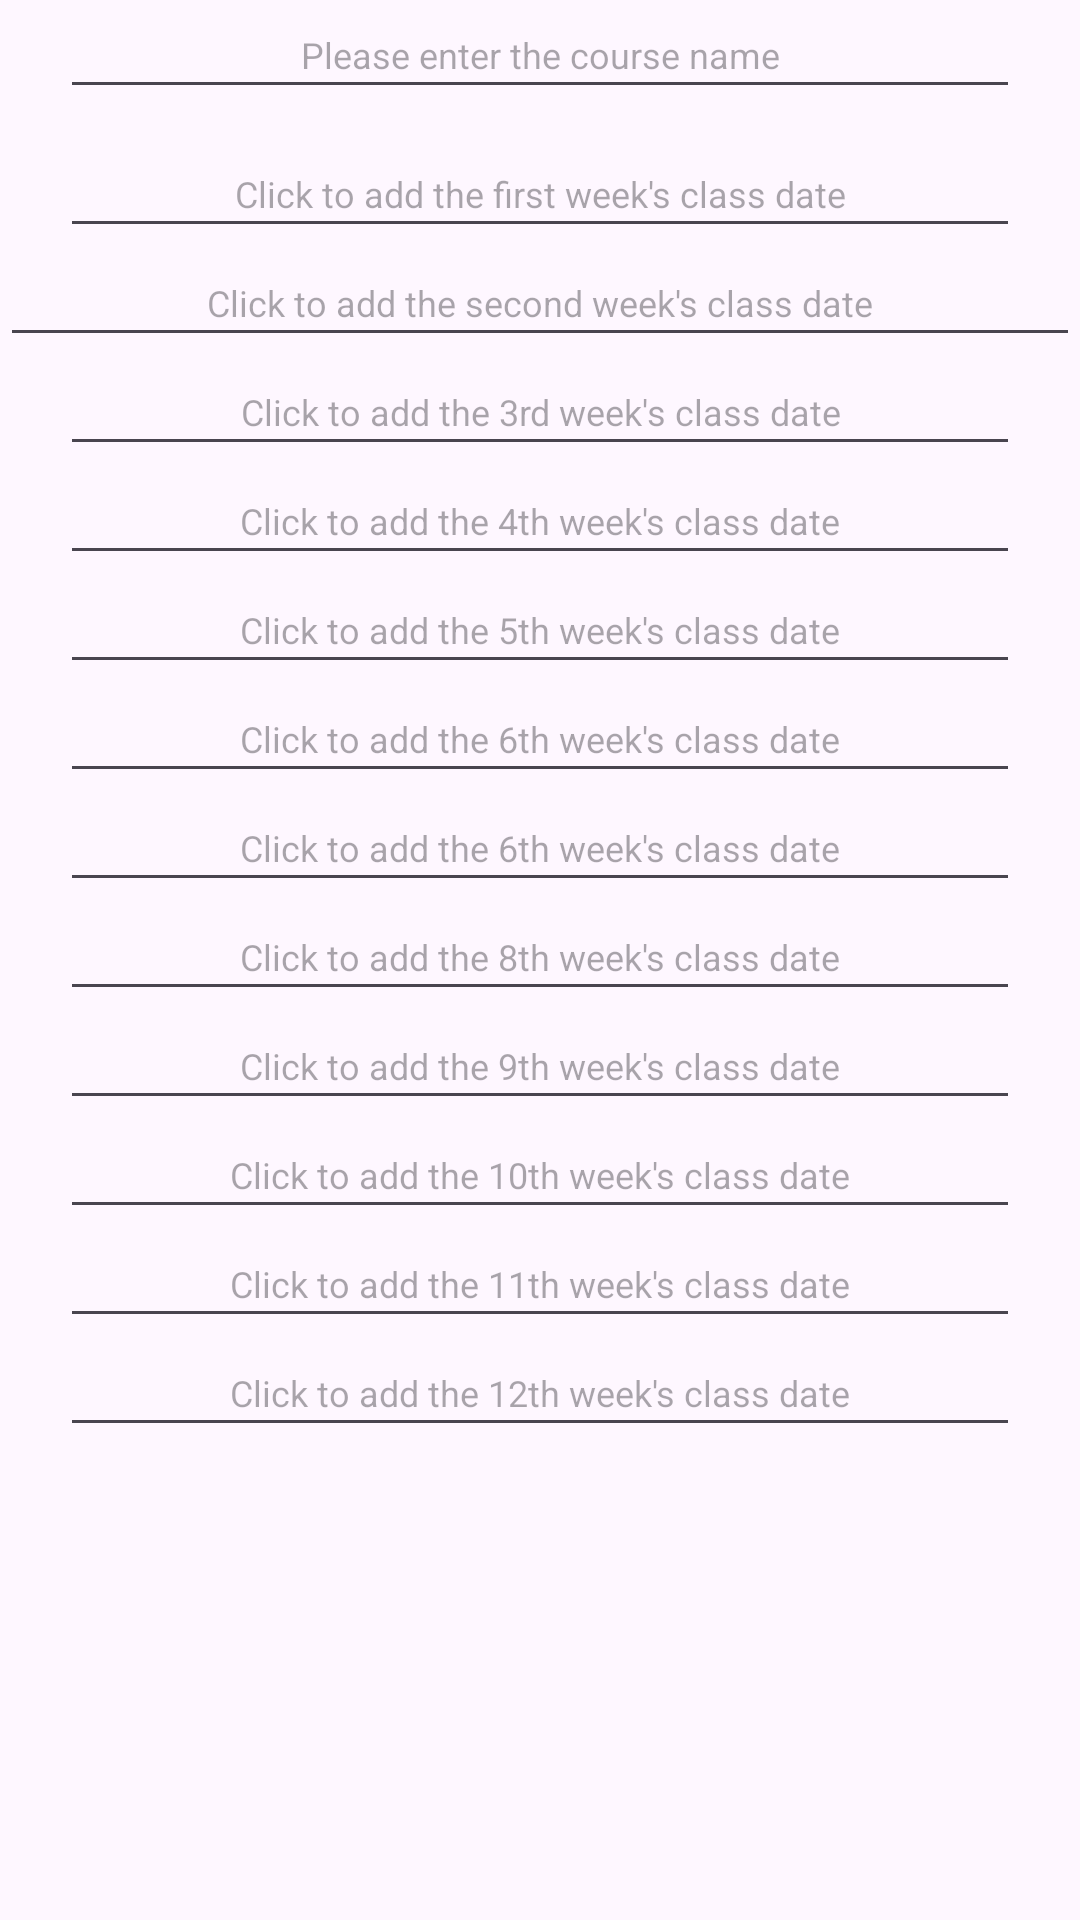

Write the Android layout XML for this screen, with the resource values it uses.
<!-- AndroidManifest.xml: application theme Theme.FedUniStudentAttendance30395626 -->
<!-- res/layout/course_dialog.xml -->
<?xml version="1.0" encoding="utf-8"?>
<LinearLayout xmlns:android="http://schemas.android.com/apk/res/android"
    xmlns:app="http://schemas.android.com/apk/res-auto"
    xmlns:tools="http://schemas.android.com/tools"
    android:layout_width="match_parent"
    android:layout_height="match_parent"
    android:orientation="vertical">

    <EditText
        android:id="@+id/et_course"
        android:layout_width="match_parent"
        android:layout_height="wrap_content"
        android:textColor="@color/black"
        android:hint="@string/course_dialog_xml__Hint0"
        android:gravity="center"
        android:textSize="12sp"
        android:padding="10dp"
        android:layout_marginLeft="20dp"
        android:layout_marginRight="20dp"/>

    <EditText
        android:id="@+id/et_date1"
        android:layout_width="match_parent"
        android:layout_height="wrap_content"
        android:textColor="@color/black"
        android:gravity="center"
        android:hint="@string/course_dialog_xml__Hint1"
        android:textSize="12sp"
        android:padding="10dp"
        android:layout_marginLeft="20dp"
        android:layout_marginRight="20dp"
        android:layout_marginTop="10dp"/>
    <EditText
        android:id="@+id/et_date2"
        android:layout_width="match_parent"
        android:layout_height="wrap_content"
        android:textColor="@color/black"
        android:gravity="center"
        android:hint="@string/course_dialog_xml__Hint2"
        android:textSize="12sp"
        android:padding="10dp"
        />
    <EditText
        android:id="@+id/et_date3"
        android:layout_width="match_parent"
        android:layout_height="wrap_content"
        android:textColor="@color/black"
        android:gravity="center"
        android:hint="@string/course_dialog_xml__Hint3"
        android:textSize="12sp"
        android:padding="10dp"
        android:layout_marginLeft="20dp"
        android:layout_marginRight="20dp"
        />
    <EditText
        android:id="@+id/et_date4"
        android:layout_width="match_parent"
        android:layout_height="wrap_content"
        android:textColor="@color/black"
        android:gravity="center"
        android:hint="@string/course_dialog_xml__Hint4"
        android:textSize="12sp"
        android:padding="10dp"
        android:layout_marginLeft="20dp"
        android:layout_marginRight="20dp"
        />
    <EditText
        android:id="@+id/et_date5"
        android:layout_width="match_parent"
        android:layout_height="wrap_content"
        android:textColor="@color/black"
        android:gravity="center"
        android:hint="@string/course_dialog_xml__Hint5"
        android:textSize="12sp"
        android:padding="10dp"
        android:layout_marginLeft="20dp"
        android:layout_marginRight="20dp"
        />
    <EditText
        android:id="@+id/et_date6"
        android:layout_width="match_parent"
        android:layout_height="wrap_content"
        android:textColor="@color/black"
        android:gravity="center"
        android:hint="@string/course_dialog_xml__Hint6"
        android:textSize="12sp"
        android:padding="10dp"
        android:layout_marginLeft="20dp"
        android:layout_marginRight="20dp"
        />
    <EditText
        android:id="@+id/et_date7"
        android:layout_width="match_parent"
        android:layout_height="wrap_content"
        android:textColor="@color/black"
        android:gravity="center"
        android:hint="@string/course_dialog_xml__Hint7"
        android:textSize="12sp"
        android:padding="10dp"
        android:layout_marginLeft="20dp"
        android:layout_marginRight="20dp"
        />
    <EditText
        android:id="@+id/et_date8"
        android:layout_width="match_parent"
        android:layout_height="wrap_content"
        android:textColor="@color/black"
        android:gravity="center"
        android:hint="@string/course_dialog_xml__Hint8"
        android:textSize="12sp"
        android:padding="10dp"
        android:layout_marginLeft="20dp"
        android:layout_marginRight="20dp"
        />
    <EditText
        android:id="@+id/et_date9"
        android:layout_width="match_parent"
        android:layout_height="wrap_content"
        android:textColor="@color/black"
        android:gravity="center"
        android:hint="@string/course_dialog_xml__Hint9"
        android:textSize="12sp"
        android:padding="10dp"
        android:layout_marginLeft="20dp"
        android:layout_marginRight="20dp"
        />
    <EditText
        android:id="@+id/et_date10"
        android:layout_width="match_parent"
        android:layout_height="wrap_content"
        android:textColor="@color/black"
        android:gravity="center"
        android:hint="@string/course_dialog_xml__Hint10"
        android:textSize="12sp"
        android:padding="10dp"
        android:layout_marginLeft="20dp"
        android:layout_marginRight="20dp"
        />
    <EditText
        android:id="@+id/et_date11"
        android:layout_width="match_parent"
        android:layout_height="wrap_content"
        android:textColor="@color/black"
        android:gravity="center"
        android:hint="@string/course_dialog_xml__Hint11"
        android:textSize="12sp"
        android:padding="10dp"
        android:layout_marginLeft="20dp"
        android:layout_marginRight="20dp"
        />
    <EditText
        android:id="@+id/et_date12"
        android:layout_width="match_parent"
        android:layout_height="wrap_content"
        android:textColor="@color/black"
        android:gravity="center"
        android:hint="@string/course_dialog_xml__Hint12"
        android:textSize="12sp"
        android:padding="10dp"
        android:layout_marginLeft="20dp"
        android:layout_marginRight="20dp"
        />
</LinearLayout>
<!-- resources referenced by this layout -->
<resources>
  <string name="course_dialog_xml__Hint0">Please enter the course name</string>
  <string name="course_dialog_xml__Hint1">Click to add the first week\'s class date</string>
  <string name="course_dialog_xml__Hint10">Click to add the 10th week\'s class date</string>
  <string name="course_dialog_xml__Hint11">Click to add the 11th week\'s class date</string>
  <string name="course_dialog_xml__Hint12">Click to add the 12th week\'s class date</string>
  <string name="course_dialog_xml__Hint2">Click to add the second week\'s class date</string>
  <string name="course_dialog_xml__Hint3">Click to add the 3rd week\'s class date</string>
  <string name="course_dialog_xml__Hint4">Click to add the 4th week\'s class date</string>
  <string name="course_dialog_xml__Hint5">Click to add the 5th week\'s class date</string>
  <string name="course_dialog_xml__Hint6">Click to add the 6th week\'s class date</string>
  <string name="course_dialog_xml__Hint7">Click to add the 6th week\'s class date</string>
  <string name="course_dialog_xml__Hint8">Click to add the 8th week\'s class date</string>
  <string name="course_dialog_xml__Hint9">Click to add the 9th week\'s class date</string>
  <style name="Theme.FedUniStudentAttendance30395626" parent="Base.Theme.FedUniStudentAttendance30395626" />
  <style name="Base.Theme.FedUniStudentAttendance30395626" parent="Theme.Material3.DayNight">
          
          
      </style>
  <!-- not gathered from this repository: default colours our renderer supplied (Android Studio template values) -->
  <color name="black">#FF000000</color>
</resources>
